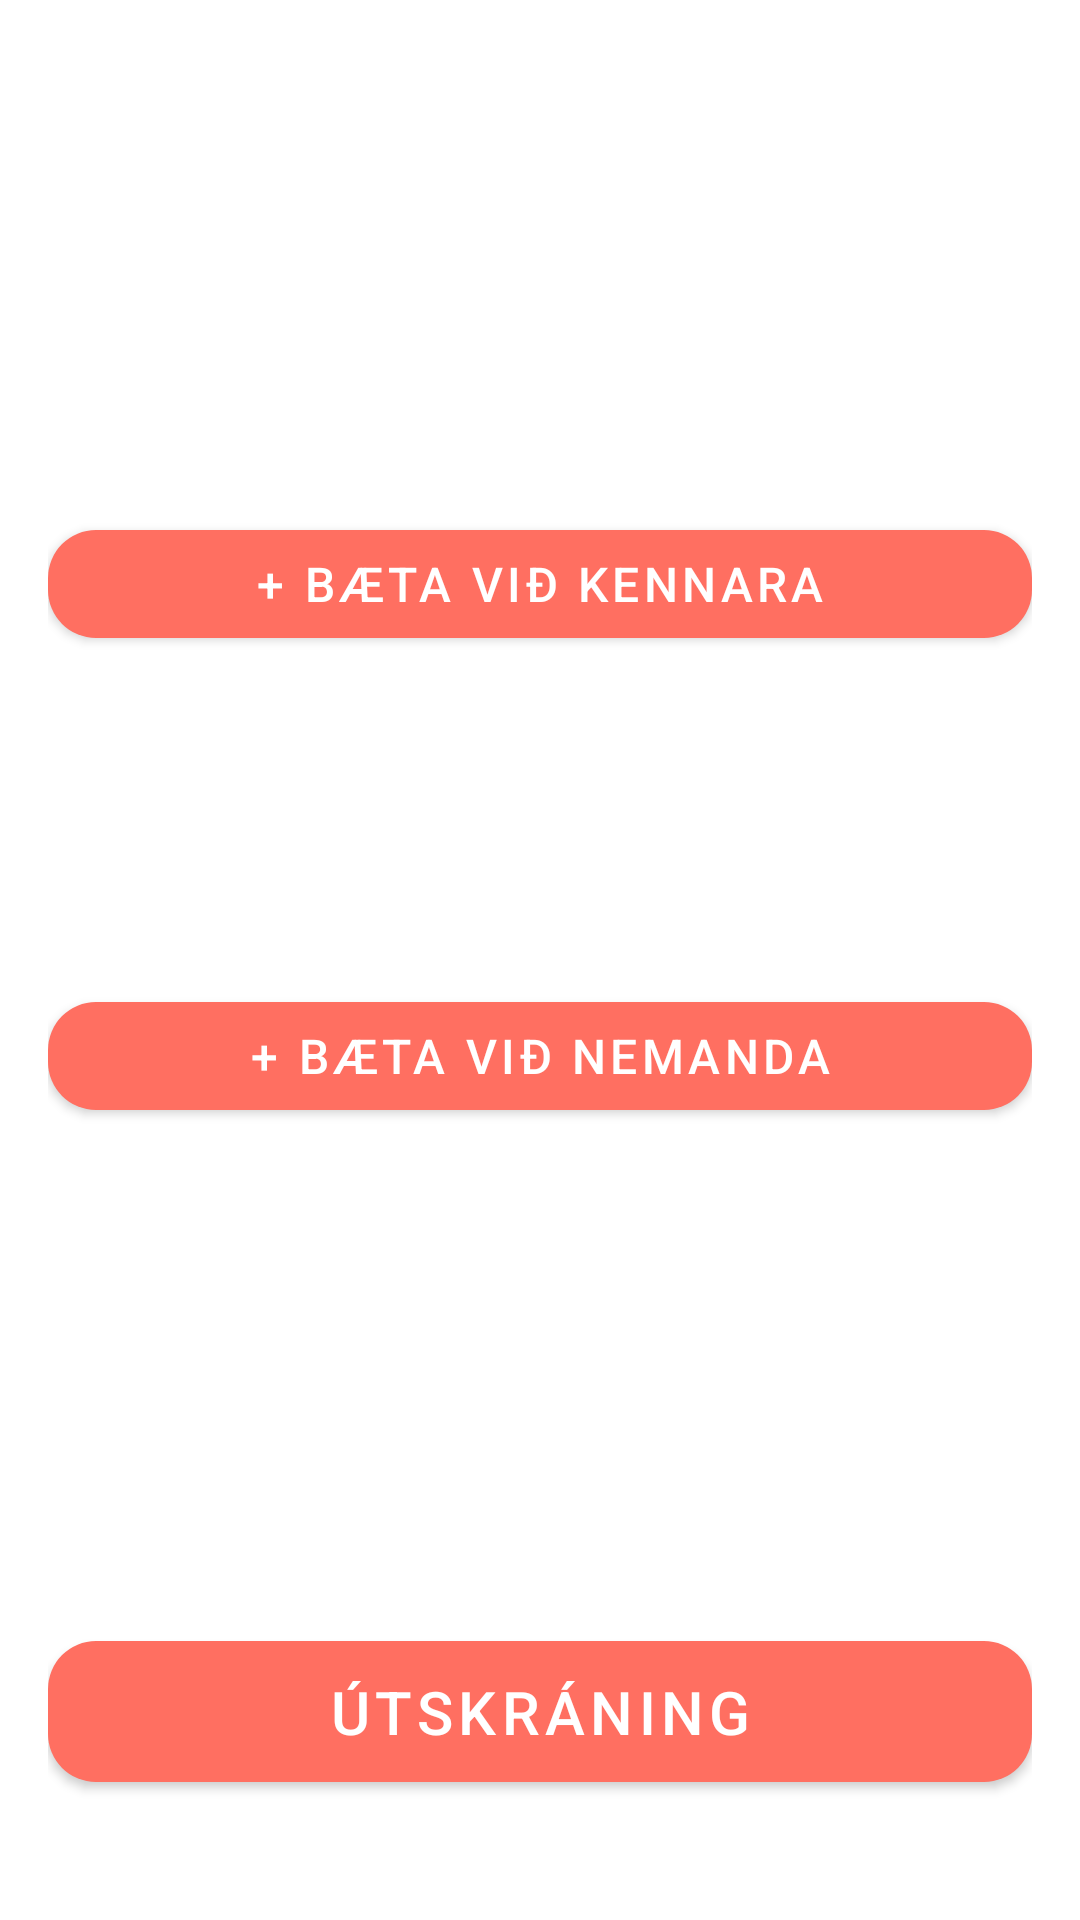

Layout XML and referenced resources for this Android screen:
<!-- AndroidManifest.xml: application theme Theme.MyApp -->
<!-- res/layout/fragment_supervisor.xml -->
<?xml version="1.0" encoding="utf-8"?>
<androidx.constraintlayout.widget.ConstraintLayout
    xmlns:android="http://schemas.android.com/apk/res/android"
    xmlns:app="http://schemas.android.com/apk/res-auto"
    android:id="@+id/supervisorRoot"
    android:layout_width="match_parent"
    android:layout_height="match_parent"
    android:background="@drawable/dashboard_background"
    android:padding="16dp">

    
    <TextView
        android:id="@+id/headerTitle"
        android:layout_width="0dp"
        android:layout_height="wrap_content"
        android:text="Supervisor Dashboard"
        android:textSize="28sp"
        android:textStyle="bold"
        android:textColor="@android:color/white"
        android:gravity="center"
        app:layout_constraintTop_toTopOf="parent"
        app:layout_constraintStart_toStartOf="parent"
        app:layout_constraintEnd_toEndOf="parent"
        android:layout_marginTop="32dp" />

    
    <androidx.core.widget.NestedScrollView
        android:id="@+id/contentScrollView"
        android:layout_width="0dp"
        android:layout_height="0dp"
        app:layout_constraintTop_toBottomOf="@id/headerTitle"
        app:layout_constraintStart_toStartOf="parent"
        app:layout_constraintEnd_toEndOf="parent"
        app:layout_constraintBottom_toTopOf="@id/logoutButton"
        android:fillViewport="true">

        
        <LinearLayout
            android:id="@+id/contentContainer"
            android:layout_width="match_parent"
            android:layout_height="wrap_content"
            android:orientation="vertical">

            
            <TextView
                android:id="@+id/adminsLabel"
                android:layout_width="wrap_content"
                android:layout_height="wrap_content"
                android:text="Kennarar"
                android:textSize="22sp"
                android:textStyle="bold"
                android:textColor="@android:color/white"
                android:layout_marginTop="24dp" />

            
            <androidx.recyclerview.widget.RecyclerView
                android:id="@+id/adminsRecyclerView"
                android:layout_width="match_parent"
                android:layout_height="wrap_content"
                android:layout_marginTop="8dp"
                android:layout_marginBottom="16dp" />

            
            <com.google.android.material.button.MaterialButton
                android:id="@+id/addAdminButton"
                android:layout_width="match_parent"
                android:layout_height="wrap_content"
                android:text="+ Bæta við kennara"
                android:textSize="16sp"
                app:cornerRadius="16dp"
                android:layout_marginTop="8dp"
                android:layout_marginBottom="24dp" />

            
            <TextView
                android:id="@+id/childrenLabel"
                android:layout_width="wrap_content"
                android:layout_height="wrap_content"
                android:text="Nemendur"
                android:textSize="22sp"
                android:textStyle="bold"
                android:textColor="@android:color/white"
                android:layout_marginTop="24dp" />

            
            <androidx.recyclerview.widget.RecyclerView
                android:id="@+id/childrenRecyclerView"
                android:layout_width="match_parent"
                android:layout_height="wrap_content"
                android:layout_marginTop="8dp"
                android:layout_marginBottom="16dp" />

            
            <com.google.android.material.button.MaterialButton
                android:id="@+id/addChildButton"
                android:layout_width="match_parent"
                android:layout_height="wrap_content"
                android:text="+ Bæta við nemanda"
                android:textSize="16sp"
                app:cornerRadius="16dp"
                android:layout_marginTop="8dp"
                android:layout_marginBottom="24dp" />

        </LinearLayout>
    </androidx.core.widget.NestedScrollView>

    
    <com.google.android.material.button.MaterialButton
        android:id="@+id/logoutButton"
        style="@style/CommonButtonStyle"
        android:layout_width="0dp"
        android:layout_height="wrap_content"
        android:text="Útskráning"
        app:layout_constraintBottom_toBottomOf="parent"
        app:layout_constraintStart_toStartOf="parent"
        app:layout_constraintEnd_toEndOf="parent"
        android:layout_marginBottom="24dp" />

    
    <ProgressBar
        android:id="@+id/progressBar"
        style="?android:attr/progressBarStyleLarge"
        android:layout_width="48dp"
        android:layout_height="48dp"
        android:visibility="gone"
        app:layout_constraintTop_toTopOf="parent"
        app:layout_constraintBottom_toBottomOf="parent"
        app:layout_constraintStart_toStartOf="parent"
        app:layout_constraintEnd_toEndOf="parent" />

    
    <TextView
        android:id="@+id/errorText"
        android:layout_width="wrap_content"
        android:layout_height="wrap_content"
        android:textColor="@android:color/holo_red_dark"
        android:visibility="gone"
        app:layout_constraintTop_toBottomOf="@id/headerTitle"
        app:layout_constraintStart_toStartOf="parent"
        app:layout_constraintEnd_toEndOf="parent"
        android:layout_marginTop="16dp"/>

</androidx.constraintlayout.widget.ConstraintLayout>
<!-- resources referenced by this layout -->
<resources>
  <style name="CommonButtonStyle" parent="Widget.MaterialComponents.Button">
          
          <item name="android:textSize">20sp</item>
          <item name="android:textColor">@android:color/white</item>
          
          <item name="cornerRadius">16dp</item>
          
          <item name="android:paddingTop">10dp</item>
          <item name="android:paddingBottom">10dp</item>
          <item name="android:paddingLeft">20dp</item>
          <item name="android:paddingRight">20dp</item>
          
          <item name="backgroundTint">@color/button_background</item>
      </style>
  <style name="Theme.MyApp" parent="Theme.MaterialComponents.Light.NoActionBar">
          
          <item name="colorPrimary">@color/primaryColor</item>
          <item name="colorPrimaryContainer">@color/primaryLightColor</item>
          <item name="colorOnPrimary">@color/onPrimary</item>
  
          
          <item name="colorSecondary">@color/secondaryColor</item>
          <item name="colorSecondaryContainer">@color/secondaryLightColor</item>
          <item name="colorOnSecondary">@color/onPrimary</item>
  
          
          <item name="android:windowBackground">@color/backgroundColor</item>
          <item name="colorSurface">@color/surfaceColor</item>
          <item name="colorOnBackground">@color/onBackground</item>
  
          
      </style>
  <color name="button_background">#FF6F61</color>
  <color name="primaryColor">#FF6F61</color>
  <color name="primaryLightColor">#FFA08A</color>
  <color name="onPrimary">#FFFFFF</color>
  <color name="secondaryColor">#6B5B95</color>
  <color name="secondaryLightColor">#A29DC9</color>
  <color name="backgroundColor">#FFFFFF</color>
  <color name="surfaceColor">#F5F5F5</color>
  <color name="onBackground">#333333</color>
</resources>
